Run: headless pygame with SDL's dummy video driver; simulated clock (each Clock.tick advances the game by its frame time, no real sleeping); random seed 0; keys injected as events and as key.get_pressed() state; mouse plan: one left click at the window centre at the start of phase 2, then a move to the lower-right quarter at the start of phase 3.
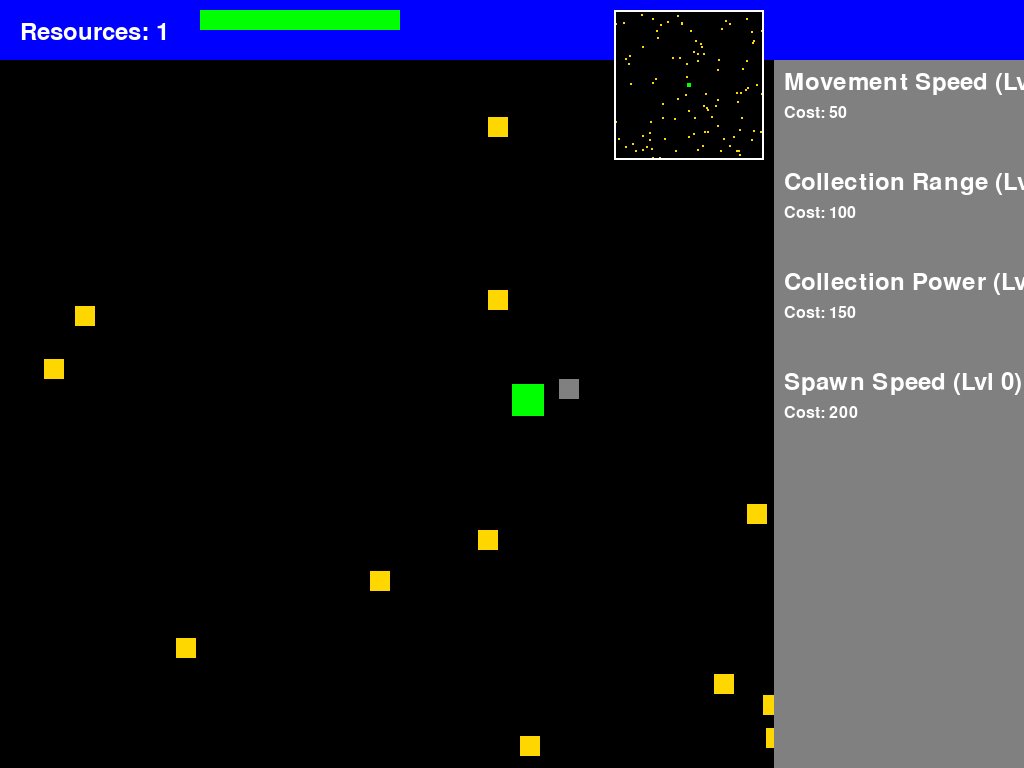
Frame 1 of 4 · flips 1–60 · no input
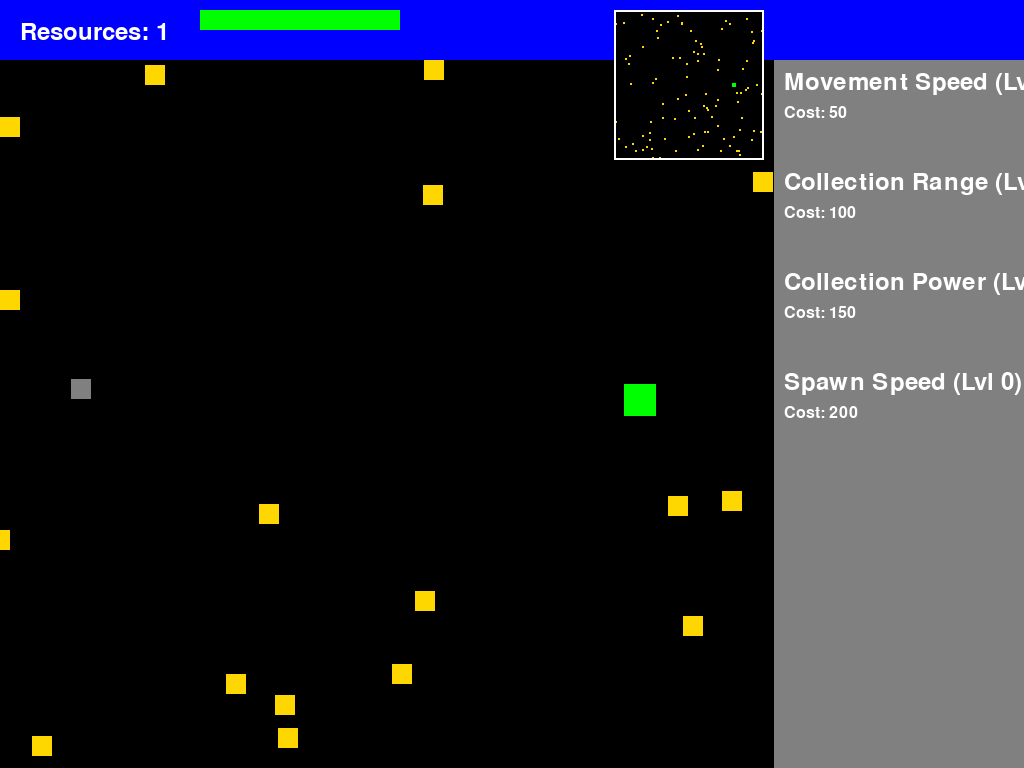
Frame 2 of 4 · flips 61–180 · clicked the window centre · tapped SPACE, RETURN · held RIGHT (→), D
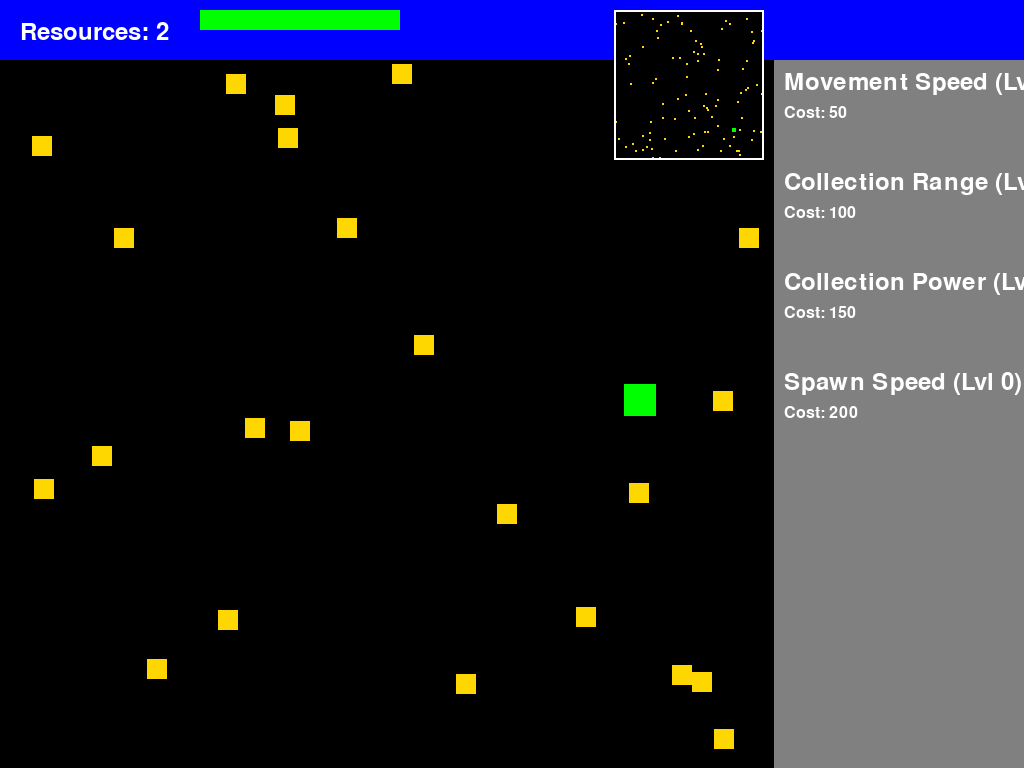
Frame 3 of 4 · flips 181–300 · moved the mouse to the lower-right quarter · held DOWN (↓), S
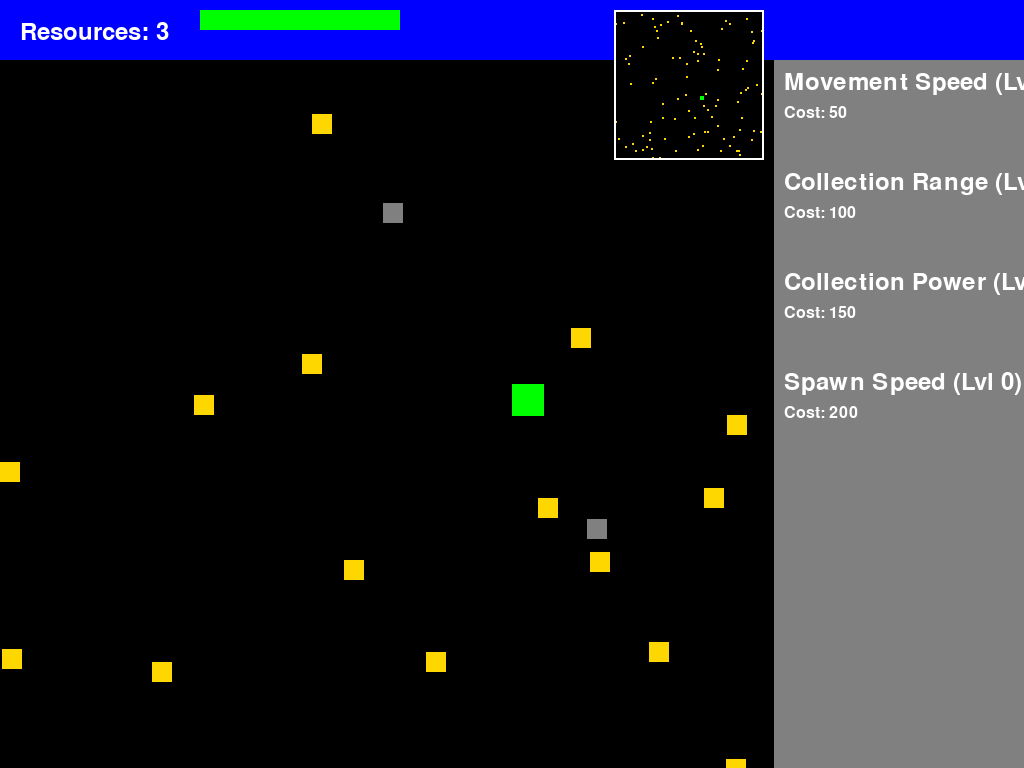
Frame 4 of 4 · flips 301–420 · held LEFT (←), A, UP (↑), W

The pygame program that drew these frames:

import pygame
import sys
from pygame.locals import *
import random
from dataclasses import dataclass
from typing import Dict, List, Tuple

# Initialize Pygame
pygame.init()

# Constants
WINDOW_WIDTH = 1024
WINDOW_HEIGHT = 768
WORLD_WIDTH = 2000
WORLD_HEIGHT = 2000

# Player constants
PLAYER_SPEED = 5
PLAYER_SIZE = 32

# Mini-map constants
MINIMAP_WIDTH = 150
MINIMAP_HEIGHT = 150
MINIMAP_MARGIN = 10
MINIMAP_SCALE = 0.2
MINIMAP_PLAYER_SIZE = 4

# UI constants
TOP_BAR_HEIGHT = 60
UPGRADE_PANEL_WIDTH = 250

# Resource constants
NUM_RESOURCE_NODES = 100
RESOURCE_RESPAWN_TIME = 10000  # milliseconds
RESOURCE_SPAWN_INTERVAL = 5000  # Time between new resource spawns in milliseconds
MAX_RESOURCES = 150  # Maximum number of resources that can exist at once

# Colors
WHITE = (255, 255, 255)
BLACK = (0, 0, 0)
RED = (255, 0, 0)
GREEN = (0, 255, 0)
BLUE = (0, 0, 255)
GRAY = (128, 128, 128)
BROWN = (139, 69, 19)
DARK_GREEN = (0, 100, 0)
GOLD = (255, 215, 0)

@dataclass
class Upgrade:
    name: str
    cost: int
    multiplier: float
    level: int = 0
    description: str = ""

class Camera:
    def __init__(self, width, height):
        self.camera = pygame.Rect(0, 0, width, height)
        self.width = width
        self.height = height
        self.x = 0
        self.y = 0

    def apply(self, entity):
        return pygame.Rect(entity.rect.x + self.x, entity.rect.y + self.y, entity.rect.width, entity.rect.height)

    def update(self, target):
        x = -target.rect.x + WINDOW_WIDTH // 2
        y = -target.rect.y + WINDOW_HEIGHT // 2
        
        x = min(0, x)
        y = min(0, y)
        x = max(-(WORLD_WIDTH - WINDOW_WIDTH), x)
        y = max(-(WORLD_HEIGHT - WINDOW_HEIGHT), y)
        
        self.x = x
        self.y = y

class ResourceNode(pygame.sprite.Sprite):
    def __init__(self, x, y):
        super().__init__()
        self.image = pygame.Surface((20, 20))
        self.image.fill(GOLD)
        self.rect = self.image.get_rect()
        self.rect.x = x
        self.rect.y = y
        self.world_x = x
        self.world_y = y
        self.value = 1
        self.active = True
        self.respawn_time = 0

    def collect(self, current_time):
        if self.active:
            self.active = False
            # Apply spawn time multiplier from the game instance
            game_instance = pygame.display.get_surface().get_parent()
            if isinstance(game_instance, Game):
                self.respawn_time = current_time + (RESOURCE_RESPAWN_TIME * game_instance.spawn_time_multiplier)
            else:
                self.respawn_time = current_time + RESOURCE_RESPAWN_TIME
            self.image.fill(GRAY)
            return self.value
        return 0

    def update(self, current_time):
        if not self.active and current_time >= self.respawn_time:
            self.active = True
            self.image.fill(GOLD)

class Player(pygame.sprite.Sprite):
    def __init__(self, x, y):
        super().__init__()
        self.image = pygame.Surface((PLAYER_SIZE, PLAYER_SIZE))
        self.image.fill(GREEN)
        self.rect = self.image.get_rect()
        
        self.rect.x = x
        self.rect.y = y
        self.world_x = x
        self.world_y = y
        
        self.velocity_x = 0
        self.velocity_y = 0
        
        # RPG Stats
        self.health = 100
        self.max_health = 100
        self.stamina = 100
        self.max_stamina = 100
        
        # Incremental Stats
        self.resources = 0
        self.collection_range = 50
        self.collection_power = 1
        self.movement_speed = PLAYER_SPEED

    def update(self):
        new_world_x = self.world_x + (self.velocity_x * self.movement_speed)
        new_world_y = self.world_y + (self.velocity_y * self.movement_speed)
        
        if 0 <= new_world_x <= WORLD_WIDTH - self.rect.width:
            self.world_x = new_world_x
            self.rect.x = self.world_x
            
        if 0 <= new_world_y <= WORLD_HEIGHT - self.rect.height:
            self.world_y = new_world_y
            self.rect.y = self.world_y

class Game:
    def __init__(self):
        self.screen = pygame.display.set_mode((WINDOW_WIDTH, WINDOW_HEIGHT))
        pygame.display.set_caption("Incremental RPG")
        self.clock = pygame.time.Clock()
        
        # Sprite groups
        self.all_sprites = pygame.sprite.Group()
        self.resource_nodes = pygame.sprite.Group()
        
        # Create player
        self.player = Player(WORLD_WIDTH // 2, WORLD_HEIGHT // 2)
        self.all_sprites.add(self.player)
        
        # Create camera
        self.camera = Camera(WINDOW_WIDTH, WINDOW_HEIGHT)
        
        # Create mini-map surface
        self.minimap_surface = pygame.Surface((MINIMAP_WIDTH, MINIMAP_HEIGHT))
        
        # Font setup
        self.font = pygame.font.Font(None, 36)
        self.small_font = pygame.font.Font(None, 24)
        
        # Resource spawn timer
        self.last_spawn_time = pygame.time.get_ticks()
        
        # Upgrades
        self.upgrades: List[Upgrade] = [
            Upgrade("Movement Speed", 50, 1.2, description="Increase movement speed by 20%"),
            Upgrade("Collection Range", 100, 1.5, description="Increase resource collection range by 50%"),
            Upgrade("Collection Power", 150, 2, description="Double resource collection amount"),
            Upgrade("Spawn Speed", 200, 0.8, description="Reduce resource respawn time by 20%")
        ]
        
        # Resource spawn multiplier
        self.spawn_time_multiplier = 1.0
        
        # Generate world
        self.generate_world()

    def generate_world(self):
        # Clear existing resources
        self.resource_nodes.empty()
        
        # Generate initial resources
        for _ in range(NUM_RESOURCE_NODES):
            self.spawn_resource()

    def spawn_resource(self):
        if len(self.resource_nodes) < MAX_RESOURCES:
            x = random.randint(0, WORLD_WIDTH)
            y = random.randint(0, WORLD_HEIGHT)
            node = ResourceNode(x, y)
            self.resource_nodes.add(node)
            self.all_sprites.add(node)

    def handle_input(self):
        keys = pygame.key.get_pressed()
        
        self.player.velocity_x = 0
        self.player.velocity_y = 0
        
        if keys[K_w] or keys[K_UP]:
            self.player.velocity_y = -1
        if keys[K_s] or keys[K_DOWN]:
            self.player.velocity_y = 1
        if keys[K_a] or keys[K_LEFT]:
            self.player.velocity_x = -1
        if keys[K_d] or keys[K_RIGHT]:
            self.player.velocity_x = 1
            
        if self.player.velocity_x != 0 and self.player.velocity_y != 0:
            self.player.velocity_x *= 0.7071
            self.player.velocity_y *= 0.7071

    def handle_upgrade_click(self, pos: tuple) -> None:
        x, y = pos
        upgrade_area_start = TOP_BAR_HEIGHT
        for i, upgrade in enumerate(self.upgrades):
            upgrade_rect = Rect(WINDOW_WIDTH - UPGRADE_PANEL_WIDTH, 
                              upgrade_area_start + i * 100, 
                              UPGRADE_PANEL_WIDTH, 80)
            if upgrade_rect.collidepoint(pos) and self.player.resources >= upgrade.cost:
                self.purchase_upgrade(i)

    def purchase_upgrade(self, index: int) -> None:
        upgrade = self.upgrades[index]
        if self.player.resources >= upgrade.cost:
            self.player.resources -= upgrade.cost
            upgrade.level += 1
            upgrade.cost = int(upgrade.cost * 1.5)
            
            if upgrade.name == "Movement Speed":
                self.player.movement_speed *= upgrade.multiplier
            elif upgrade.name == "Collection Range":
                self.player.collection_range *= upgrade.multiplier
            elif upgrade.name == "Collection Power":
                self.player.collection_power *= upgrade.multiplier
            elif upgrade.name == "Spawn Speed":
                self.spawn_time_multiplier *= upgrade.multiplier

    def check_resource_collection(self):
        current_time = pygame.time.get_ticks()
        
        # Update existing resources
        for node in self.resource_nodes:
            node.update(current_time)
            if node.active:
                distance = ((self.player.rect.centerx - node.rect.centerx) ** 2 + 
                          (self.player.rect.centery - node.rect.centery) ** 2) ** 0.5
                if distance <= self.player.collection_range:
                    collected = node.collect(current_time)
                    self.player.resources += collected * self.player.collection_power
        
        # Spawn new resources periodically
        if current_time - self.last_spawn_time >= RESOURCE_SPAWN_INTERVAL:
            self.spawn_resource()
            self.last_spawn_time = current_time

    def draw_hud(self):
        # Draw top bar
        pygame.draw.rect(self.screen, BLUE, (0, 0, WINDOW_WIDTH, TOP_BAR_HEIGHT))
        
        # Draw resources
        resources_text = self.font.render(f"Resources: {int(self.player.resources)}", True, WHITE)
        self.screen.blit(resources_text, (20, 20))
        
        # Draw health and stamina bars
        pygame.draw.rect(self.screen, RED, (200, 10, 200, 20))
        health_width = (self.player.health / self.player.max_health) * 200
        pygame.draw.rect(self.screen, GREEN, (200, 10, health_width, 20))
        
        pygame.draw.rect(self.screen, BLACK, (200, 35, 200, 20))
        stamina_width = (self.player.stamina / self.player.max_stamina) * 200
        pygame.draw.rect(self.screen, BLUE, (200, 35, stamina_width, 20))

    def draw_upgrade_panel(self):
        panel_rect = Rect(WINDOW_WIDTH - UPGRADE_PANEL_WIDTH, TOP_BAR_HEIGHT,
                         UPGRADE_PANEL_WIDTH, WINDOW_HEIGHT - TOP_BAR_HEIGHT)
        pygame.draw.rect(self.screen, GRAY, panel_rect)
        
        for i, upgrade in enumerate(self.upgrades):
            upgrade_rect = Rect(WINDOW_WIDTH - UPGRADE_PANEL_WIDTH,
                              TOP_BAR_HEIGHT + i * 100,
                              UPGRADE_PANEL_WIDTH, 80)
            pygame.draw.rect(self.screen, BLUE if self.player.resources >= upgrade.cost else GRAY,
                           upgrade_rect)
            
            name_text = self.font.render(f"{upgrade.name} (Lvl {upgrade.level})", True, WHITE)
            self.screen.blit(name_text, (WINDOW_WIDTH - UPGRADE_PANEL_WIDTH + 10,
                                       TOP_BAR_HEIGHT + i * 100 + 10))
            
            cost_text = self.small_font.render(f"Cost: {upgrade.cost}", True, WHITE)
            self.screen.blit(cost_text, (WINDOW_WIDTH - UPGRADE_PANEL_WIDTH + 10,
                                       TOP_BAR_HEIGHT + i * 100 + 45))

    def draw_minimap(self):
        self.minimap_surface.fill(BLACK)
        
        # Draw world border
        pygame.draw.rect(self.minimap_surface, GRAY, (0, 0, MINIMAP_WIDTH, MINIMAP_HEIGHT), 1)
        
        # Draw resource nodes on mini-map
        for node in self.resource_nodes:
            if node.active:
                minimap_x = (node.world_x / WORLD_WIDTH) * MINIMAP_WIDTH
                minimap_y = (node.world_y / WORLD_HEIGHT) * MINIMAP_HEIGHT
                pygame.draw.rect(self.minimap_surface, GOLD,
                               (minimap_x - 1, minimap_y - 1, 2, 2))
        
        # Draw player on mini-map
        minimap_x = (self.player.world_x / WORLD_WIDTH) * MINIMAP_WIDTH
        minimap_y = (self.player.world_y / WORLD_HEIGHT) * MINIMAP_HEIGHT
        pygame.draw.rect(self.minimap_surface, GREEN,
                        (minimap_x - MINIMAP_PLAYER_SIZE // 2,
                         minimap_y - MINIMAP_PLAYER_SIZE // 2,
                         MINIMAP_PLAYER_SIZE, MINIMAP_PLAYER_SIZE))
        
        # Draw mini-map frame and blit to screen
        pygame.draw.rect(self.minimap_surface, WHITE, (0, 0, MINIMAP_WIDTH, MINIMAP_HEIGHT), 2)
        self.screen.blit(self.minimap_surface,
                        (WINDOW_WIDTH - MINIMAP_WIDTH - MINIMAP_MARGIN - UPGRADE_PANEL_WIDTH,
                         MINIMAP_MARGIN))

    def run(self):
        while True:
            for event in pygame.event.get():
                if event.type == QUIT:
                    pygame.quit()
                    sys.exit()
                elif event.type == MOUSEBUTTONDOWN:
                    self.handle_upgrade_click(event.pos)
            
            self.handle_input()
            self.player.update()
            self.camera.update(self.player)
            self.check_resource_collection()
            
            # Draw everything
            self.screen.fill(BLACK)
            
            # Draw game world
            for sprite in self.all_sprites:
                screen_rect = self.camera.apply(sprite)
                self.screen.blit(sprite.image, screen_rect)
            
            self.draw_hud()
            self.draw_upgrade_panel()
            self.draw_minimap()
            
            pygame.display.flip()
            self.clock.tick(60)

if __name__ == "__main__":
    game = Game()
    game.run() 
